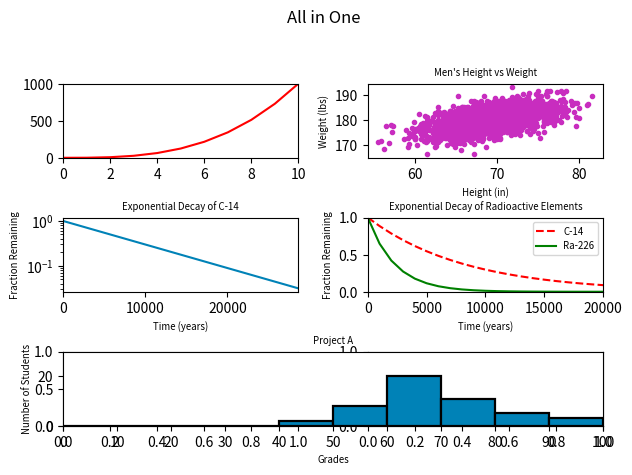

This figure's Python source:
#!/usr/bin/env python3
import numpy as np
import matplotlib.pyplot as plt

y0 = np.arange(0, 11) ** 3

mean = [69, 0]
cov = [[15, 8], [8, 15]]
np.random.seed(5)
x1, y1 = np.random.multivariate_normal(mean, cov, 2000).T
y1 += 180

x2 = np.arange(0, 28651, 5730)
r2 = np.log(0.5)
t2 = 5730
y2 = np.exp((r2 / t2) * x2)

x3 = np.arange(0, 21000, 1000)
r3 = np.log(0.5)
t31 = 5730
t32 = 1600
y31 = np.exp((r3 / t31) * x3)
y32 = np.exp((r3 / t32) * x3)

np.random.seed(5)
student_grades = np.random.normal(68, 15, 50)

fig, ax = plt.subplots(3, 2)
fig.suptitle("All in One")
fig.tight_layout(pad=2.2)
ax[0, 0].plot(y0, color='red')
ax[0, 0].set_ylim(0, 1000)
ax[0, 0].set_xlim(0, 10)
ax[0, 1].scatter(x1, y1, color='#c82dbf', marker='.')
ax[0, 1].set_title("Men's Height vs Weight", fontsize='x-small')
ax[0, 1].set_xlabel("Height (in)", fontsize='x-small')
ax[0, 1].set_ylabel("Weight (lbs)", fontsize='x-small')
ax[1, 0].plot(x2, y2, color='#0082b7')
ax[1, 0].set_yscale('log')
ax[1, 0].set_xlim(0, 28650)
ax[1, 0].set_title("Exponential Decay of C-14", fontsize='x-small')
ax[1, 0].set_xlabel('Time (years)', fontsize='x-small')
ax[1, 0].set_ylabel('Fraction Remaining', fontsize='x-small')
ax[1, 1].plot(x3, y31, 'r--')
ax[1, 1].plot(x3, y32, 'g')
ax[1, 1].set_title('Exponential Decay of Radioactive Elements', fontsize='x-small')
ax[1, 1].set_ylim(0, 1)
ax[1, 1].set_xlim(0, 20000)
ax[1, 1].legend(('C-14', 'Ra-226'), fontsize='x-small')
ax[1, 1].set_xlabel('Time (years)', fontsize='x-small')
ax[1, 1].set_ylabel('Fraction Remaining', fontsize='x-small')
plt.subplot(313)
a, b, c = plt.hist(
    student_grades,
    edgecolor='black',
    linewidth=1.6,
    range=(0, 100),
    color='#0082b7'
)
plt.margins(0)
plt.ylim(0, 30)
plt.xticks(b)
plt.title('Project A', fontsize='x-small')
plt.xlabel('Grades', fontsize='x-small')
plt.ylabel('Number of Students', fontsize='x-small')
plt.show()
